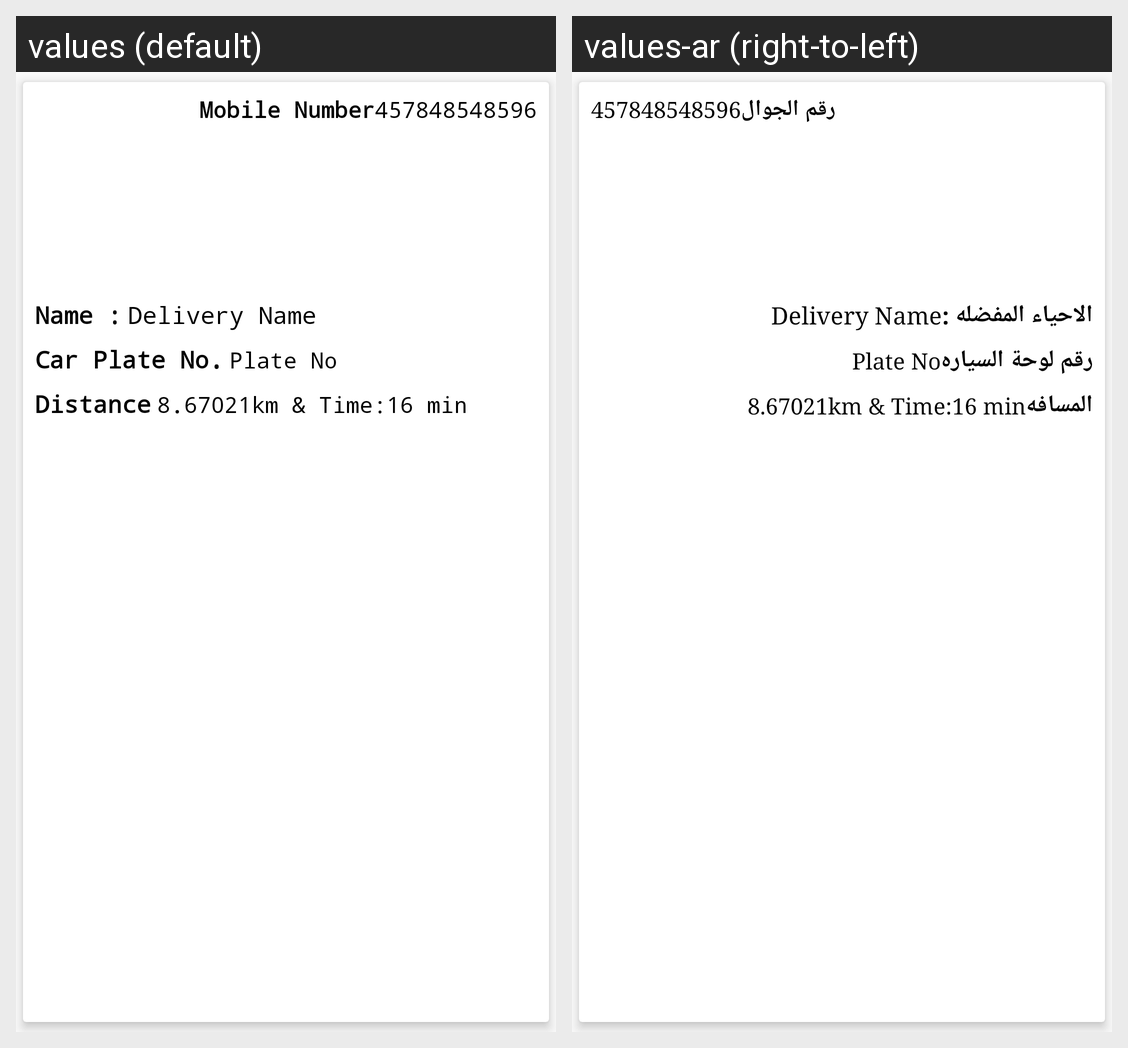

Here is an Android app screen in its default locale and in the app's own translations. Write out the translated-string differences for the strings that appear on this screen.
Android screen res/layout/nearest_delivery_item_layout.xml rendered under 2 locales, left to right: values (default), values-ar (right-to-left). Device: Nexus 5 (rendered at 1080×1920; each locale shown at half size, 540×960, under a caption strip naming it); theme AppTheme.
Strings drawn on this screen, with the default value and each locale's value (text and hints the layout hard-codes, and strings that could not be matched under every locale, appear in the picture but are not listed):

mobile_no
  values: Mobile Number
  values-ar: رقم الجوال

name
  values: Name :
  values-ar: الاحياء المفضله :

plate_no
  values: Car Plate No.
  values-ar: رقم لوحة السياره

distance
  values: Distance
  values-ar: المسافه
